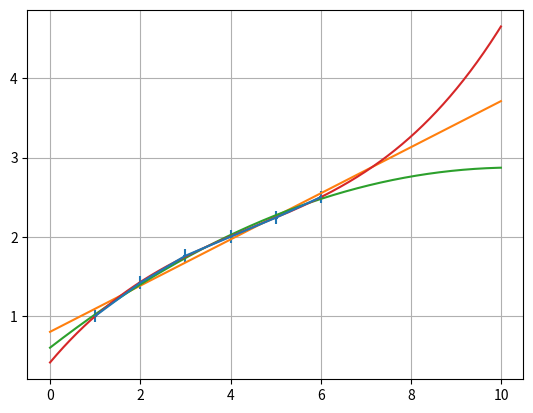

Write the Python code that produced this figure.
import numpy as np
import matplotlib.pyplot as plt
x = [1, 2, 3, 4, 5, 6]
a = np.arange(0, 10, 0.01)
y = [1, 1.42, 1.76, 2, 2.24, 2.5]
p, v = np.polyfit(x, y, deg=1, cov=True)
c, d= np.polyfit(x, y, deg=2, cov=True)
e, h= np.polyfit(x, y, deg=3, cov=True)
p_f = np.poly1d(p)
c_f = np.poly1d(c)
e_f = np.poly1d(e)
plt.errorbar(x, y, xerr=0.05, yerr=0.08)
plt.plot(a,p_f(a))
plt.plot(a, c_f(a))
plt.plot (a,e_f(a))
plt.grid(True)
plt.show()

